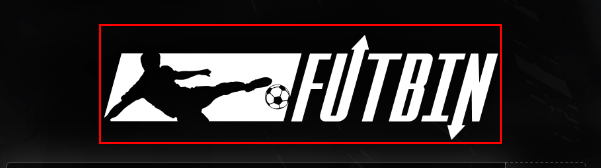
Task: Navigate to Futbin main page and Extract players' stats to data table
Workflow: NavigateToFutbin

Step 1: find the graphic 'Logo' in window 'FIFA 22 Ultimate Team Prices, Squad Builder, Draft and Players D*' (msedge.exe)
